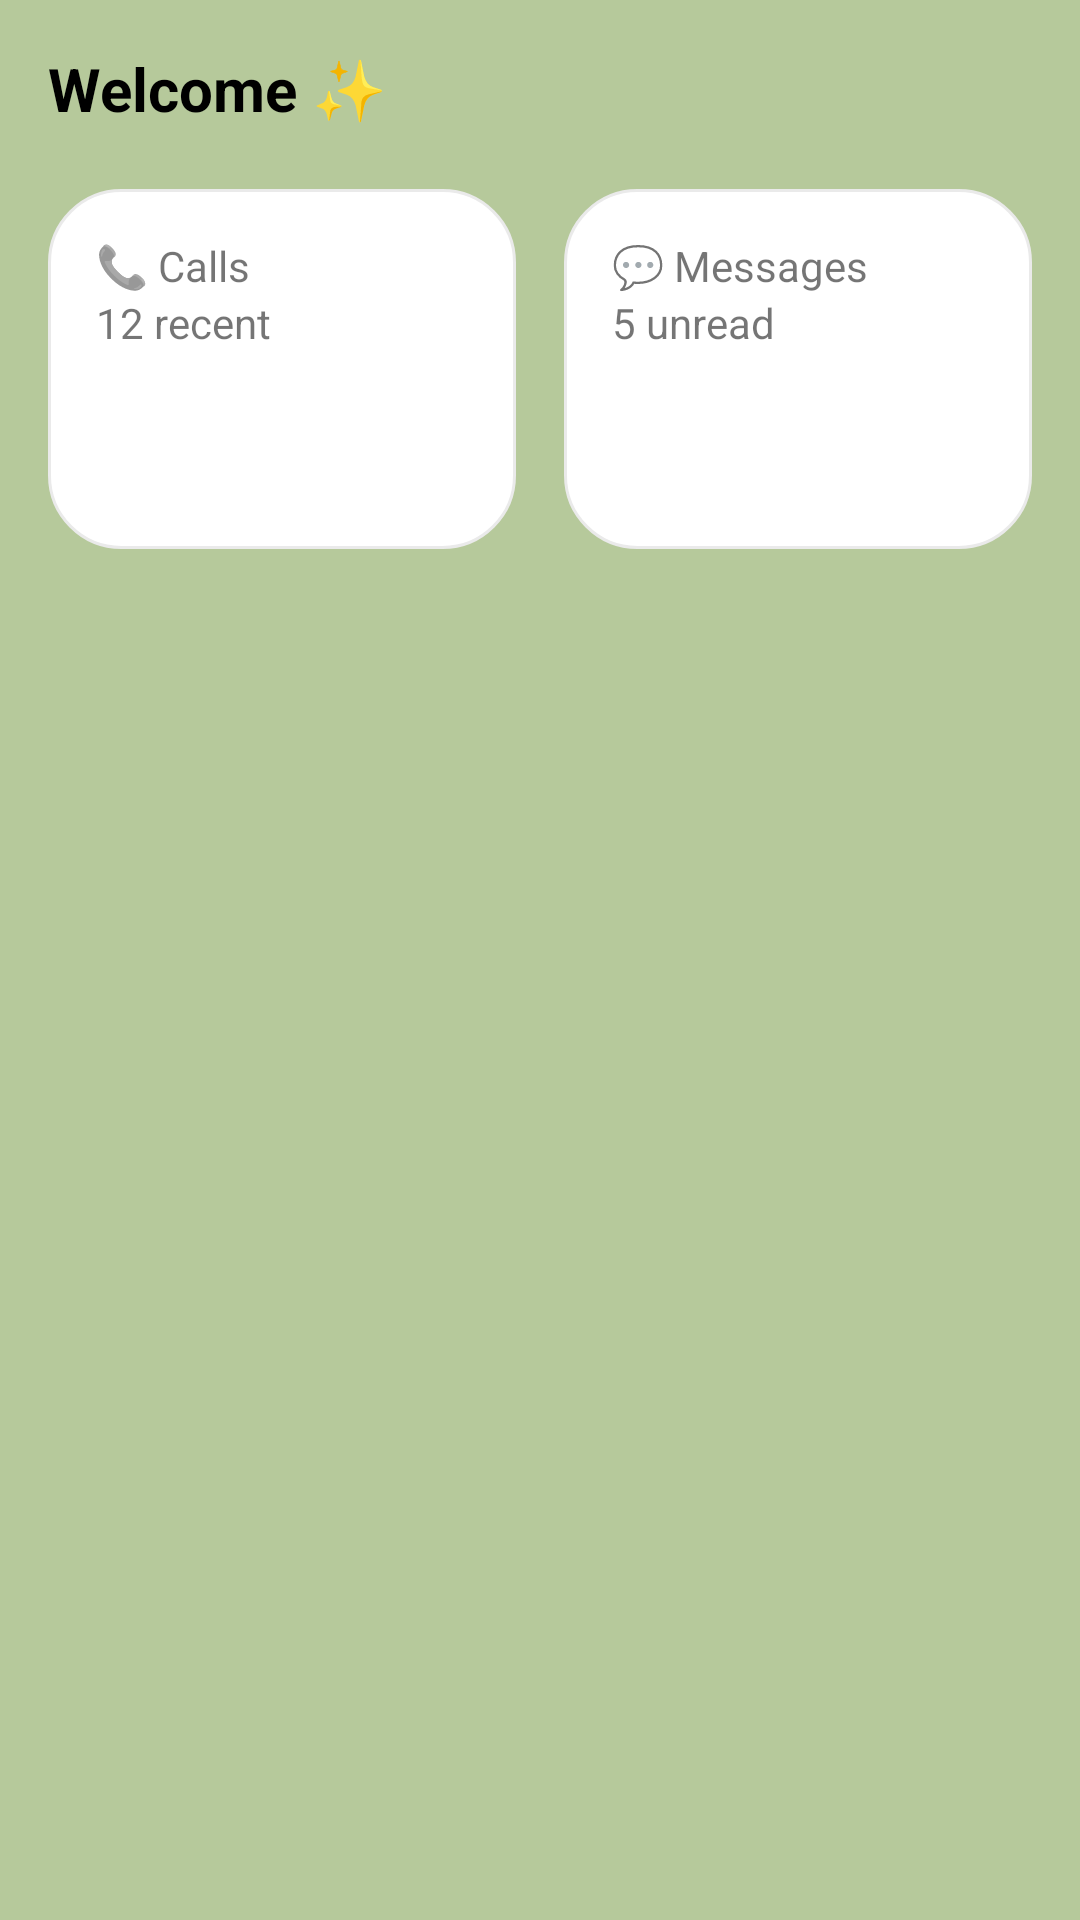

Reconstruct the res/layout file that produces this screen, plus the resources it refers to.
<!-- AndroidManifest.xml: application theme Theme.PrimeTalkerUI -->
<!-- res/layout/fragment_home.xml -->
<?xml version="1.0" encoding="utf-8"?>
<ScrollView xmlns:android="http://schemas.android.com/apk/res/android"
    android:layout_width="match_parent"
    android:layout_height="match_parent"
    android:background="#B6C99B">

    <LinearLayout
        android:layout_width="match_parent"
        android:layout_height="wrap_content"
        android:orientation="vertical"
        android:padding="16dp">

        <TextView
            android:layout_width="wrap_content"
            android:layout_height="wrap_content"
            android:text="Welcome ✨"
            android:textSize="20sp"
            android:textStyle="bold"
            android:textColor="#000000"/>

        <LinearLayout
            android:layout_width="match_parent"
            android:layout_height="wrap_content"
            android:orientation="horizontal"
            android:layout_marginTop="20dp"
            android:weightSum="2">

            <LinearLayout
                android:layout_width="0dp"
                android:layout_height="120dp"
                android:layout_weight="1"
                android:background="@drawable/card_bg"
                android:padding="16dp"
                android:layout_marginEnd="8dp"
                android:orientation="vertical">

                <TextView
                    android:layout_width="wrap_content"
                    android:layout_height="wrap_content"
                    android:text="📞 Calls"/>

                <TextView
                    android:layout_width="wrap_content"
                    android:layout_height="wrap_content"
                    android:text="12 recent"/>

            </LinearLayout>

            <LinearLayout
                android:layout_width="0dp"
                android:layout_height="120dp"
                android:layout_weight="1"
                android:background="@drawable/card_bg"
                android:padding="16dp"
                android:layout_marginStart="8dp"
                android:orientation="vertical">

                <TextView
                    android:layout_width="wrap_content"
                    android:layout_height="wrap_content"
                    android:text="💬 Messages"/>

                <TextView
                    android:layout_width="wrap_content"
                    android:layout_height="wrap_content"
                    android:text="5 unread"/>

            </LinearLayout>

        </LinearLayout>

    </LinearLayout>

</ScrollView>
<!-- resources referenced by this layout -->
<resources>
  <!-- drawable card_bg (drawable) -->
  <shape xmlns:android="http://schemas.android.com/apk/res/android">
  
      
      <solid android:color="#FFFFFF" />
  
      
      <corners android:radius="24dp" />
  
      
      <stroke
          android:width="1dp"
          android:color="#EAEAEA" />
  
      
      <padding
          android:left="8dp"
          android:top="8dp"
          android:right="8dp"
          android:bottom="8dp" />
  
  </shape>
  <style name="Theme.PrimeTalkerUI" parent="Theme.MaterialComponents.DayNight.NoActionBar">
      
  </style>
</resources>
